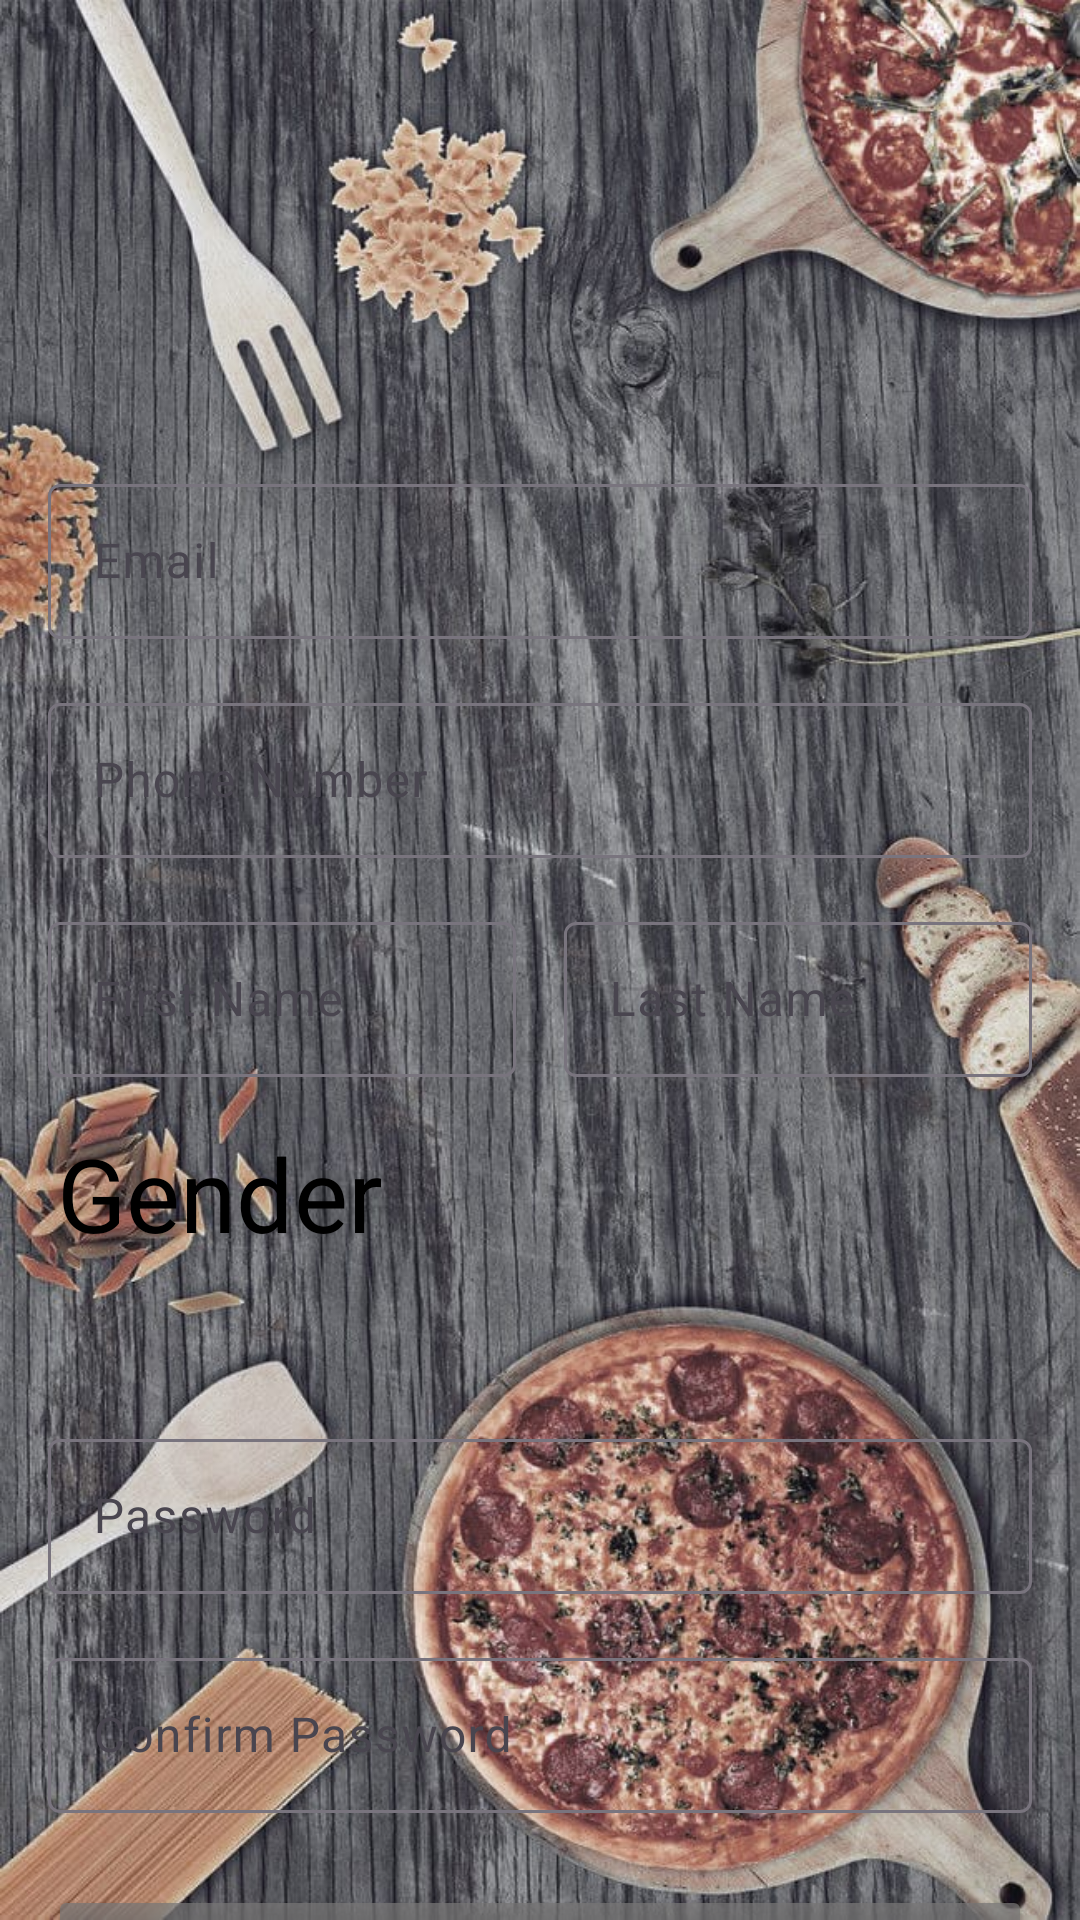

Android layout source for this screen:
<!-- AndroidManifest.xml: application theme Theme.PizzaRestaurant -->
<!-- res/layout/fragment_add_admin.xml -->
<?xml version="1.0" encoding="utf-8"?>
<androidx.constraintlayout.widget.ConstraintLayout xmlns:android="http://schemas.android.com/apk/res/android"
    xmlns:app="http://schemas.android.com/apk/res-auto"
    xmlns:tools="http://schemas.android.com/tools"
    android:layout_width="match_parent"
    android:layout_height="match_parent"
    android:background="@drawable/main_background"
    tools:context=".ui.add_admin.AddAdminFragment">

    <com.google.android.material.textfield.TextInputLayout
        android:id="@+id/tilEmail"
        android:layout_width="match_parent"
        android:layout_height="wrap_content"
        android:layout_marginStart="16dp"
        android:layout_marginTop="156dp"
        android:layout_marginEnd="16dp"
        app:layout_constraintEnd_toEndOf="parent"
        app:layout_constraintStart_toStartOf="parent"
        app:layout_constraintTop_toTopOf="parent">

        <com.google.android.material.textfield.TextInputEditText
            android:id="@+id/etEmail"
            android:layout_width="match_parent"
            android:layout_height="wrap_content"
            android:hint="Email"
            android:inputType="textEmailAddress"
            android:padding="15dp"
            android:textColor="@color/black"
            android:textColorHint="@color/lightred" />
    </com.google.android.material.textfield.TextInputLayout>

    <com.google.android.material.textfield.TextInputLayout
        android:id="@+id/tilPhoneNumber"
        android:layout_width="0dp"
        android:layout_height="wrap_content"
        android:layout_marginStart="16dp"
        android:layout_marginTop="16dp"
        android:layout_marginEnd="16dp"
        app:layout_constraintEnd_toEndOf="parent"
        app:layout_constraintStart_toStartOf="parent"
        app:layout_constraintTop_toBottomOf="@id/tilEmail">

        <com.google.android.material.textfield.TextInputEditText
            android:id="@+id/etPhoneNumber"
            android:layout_width="match_parent"
            android:layout_height="wrap_content"
            android:hint="Phone Number"
            android:inputType="phone"
            android:padding="15dp"
            android:textColor="@color/black"
            android:textColorHint="@color/lightred" />
    </com.google.android.material.textfield.TextInputLayout>

    <com.google.android.material.textfield.TextInputLayout
        android:id="@+id/tilFirstName"
        android:layout_width="0dp"
        android:layout_height="wrap_content"
        android:layout_marginStart="16dp"
        android:layout_marginTop="16dp"
        android:layout_marginEnd="8dp"
        app:layout_constraintEnd_toStartOf="@+id/tilLastName"
        app:layout_constraintStart_toStartOf="parent"
        app:layout_constraintTop_toBottomOf="@id/tilPhoneNumber">

        <com.google.android.material.textfield.TextInputEditText
            android:id="@+id/etFirstName"
            android:layout_width="match_parent"
            android:layout_height="wrap_content"
            android:hint="First Name"
            android:inputType="textPersonName"
            android:padding="15dp"
            android:textColor="@color/black"
            android:textColorHint="@color/lightred" />
    </com.google.android.material.textfield.TextInputLayout>

    <com.google.android.material.textfield.TextInputLayout
        android:id="@+id/tilLastName"
        android:layout_width="0dp"
        android:layout_height="wrap_content"
        android:layout_marginStart="8dp"
        android:layout_marginTop="16dp"
        android:layout_marginEnd="16dp"
        app:layout_constraintEnd_toEndOf="parent"
        app:layout_constraintStart_toEndOf="@+id/tilFirstName"
        app:layout_constraintTop_toBottomOf="@id/tilPhoneNumber">

        <com.google.android.material.textfield.TextInputEditText
            android:id="@+id/etLastName"
            android:layout_width="match_parent"
            android:layout_height="wrap_content"
            android:hint="Last Name"
            android:inputType="textPersonName"
            android:padding="15dp"
            android:textColor="@color/black"
            android:textColorHint="@color/lightred" />
    </com.google.android.material.textfield.TextInputLayout>

    <TextView
        android:id="@+id/tvGenderLabel"
        android:layout_width="wrap_content"
        android:layout_height="wrap_content"
        android:layout_marginTop="16dp"
        android:text="Gender"
        android:textColor="@color/black"
        android:textSize="34sp"
        android:layout_marginLeft="19dp"
        app:layout_constraintStart_toStartOf="parent"
        app:layout_constraintTop_toBottomOf="@id/tilFirstName" />

    <Spinner
        android:id="@+id/spGender"
        android:layout_width="0dp"
        android:layout_height="wrap_content"
        android:layout_marginStart="16dp"
        android:layout_marginEnd="16dp"
        android:layout_marginTop="8dp"
        android:background="@drawable/rounded_border"
        android:padding="15dp"
        app:layout_constraintEnd_toEndOf="parent"
        app:layout_constraintStart_toStartOf="parent"
        app:layout_constraintTop_toBottomOf="@id/tvGenderLabel" />

    <com.google.android.material.textfield.TextInputLayout
        android:id="@+id/tilPassword"
        android:layout_width="0dp"
        android:layout_height="wrap_content"
        android:layout_marginStart="16dp"
        android:layout_marginTop="16dp"
        android:layout_marginEnd="16dp"
        app:layout_constraintEnd_toEndOf="parent"
        app:layout_constraintStart_toStartOf="parent"
        app:layout_constraintTop_toBottomOf="@id/spGender">

        <com.google.android.material.textfield.TextInputEditText
            android:id="@+id/etPassword"
            android:layout_width="match_parent"
            android:layout_height="wrap_content"
            android:hint="Password"
            android:inputType="textPassword"
            android:padding="15dp"
            android:textColor="@color/black"
            android:textColorHint="@color/lightred" />
    </com.google.android.material.textfield.TextInputLayout>

    <com.google.android.material.textfield.TextInputLayout
        android:id="@+id/tilConfirmPassword"
        android:layout_width="0dp"
        android:layout_height="wrap_content"
        android:layout_marginStart="16dp"
        android:layout_marginTop="16dp"
        android:layout_marginEnd="16dp"
        app:layout_constraintEnd_toEndOf="parent"
        app:layout_constraintStart_toStartOf="parent"
        app:layout_constraintTop_toBottomOf="@id/tilPassword">

        <com.google.android.material.textfield.TextInputEditText
            android:id="@+id/etConfirmPassword"
            android:layout_width="match_parent"
            android:layout_height="wrap_content"
            android:hint="Confirm Password"
            android:inputType="textPassword"
            android:padding="15dp"
            android:textColor="@color/black"
            android:textColorHint="@color/lightred" />
    </com.google.android.material.textfield.TextInputLayout>

    <Button
        android:id="@+id/btnRegister"
        android:layout_width="0dp"
        android:layout_height="wrap_content"
        android:layout_marginStart="16dp"
        android:layout_marginTop="24dp"
        android:layout_marginEnd="16dp"
        android:backgroundTint="@color/shadow"
        android:text="Add Admin"
        android:textSize="20dp"
        app:layout_constraintEnd_toEndOf="parent"
        app:layout_constraintStart_toStartOf="parent"
        app:layout_constraintTop_toBottomOf="@id/tilConfirmPassword" />

</androidx.constraintlayout.widget.ConstraintLayout>
<!-- resources referenced by this layout -->
<resources>
  <color name="black">#FF000000</color>
  <color name="lightred">#ff4444</color>
  <color name="shadow">#BA777575</color>
  <!-- drawable main_background: png bitmap (drawable, 182688 bytes) -->
  <style name="Theme.PizzaRestaurant" parent="Base.Theme.PizzaRestaurant" />
  <style name="Base.Theme.PizzaRestaurant" parent="Theme.Material3.DayNight.NoActionBar">
          
          <item name="colorPrimary">@color/lightred</item>
      </style>
</resources>
